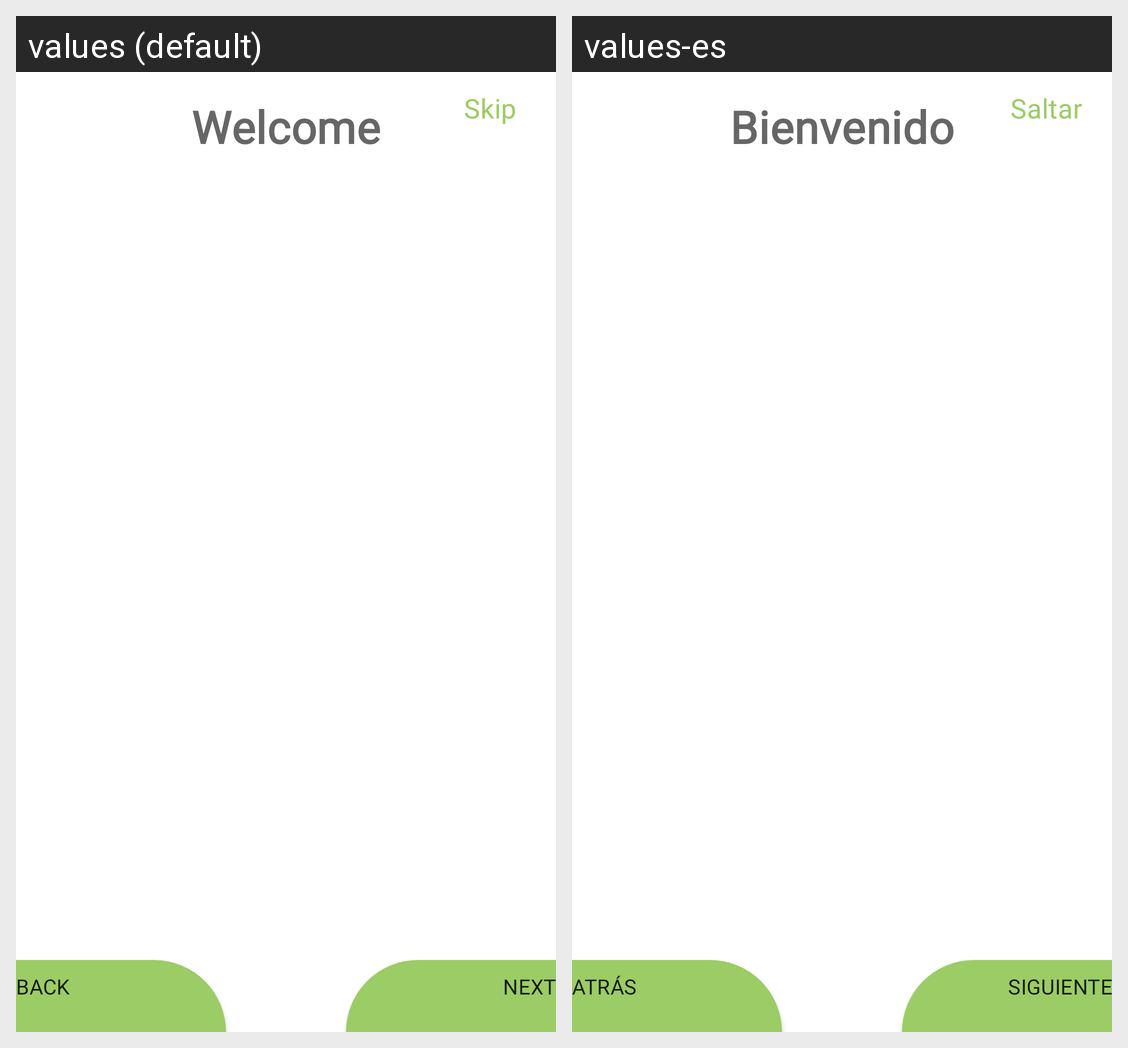

Translations of the strings shown on this Android screen, per locale in the grid:
Android screen res/layout/activity_intro.xml rendered under 2 locales, left to right: values (default), values-es. Device: Nexus 5 (rendered at 1080×1920; each locale shown at half size, 540×960, under a caption strip naming it); theme Theme.Vacuno_app.
Strings drawn on this screen, with the default value and each locale's value (text and hints the layout hard-codes, and strings that could not be matched under every locale, appear in the picture but are not listed):

skip
  values: Skip
  values-es: Saltar

back
  values: BACK
  values-es: ATRÁS

next
  values: NEXT
  values-es: SIGUIENTE

bienvenido
  values: Welcome
  values-es: Bienvenido
